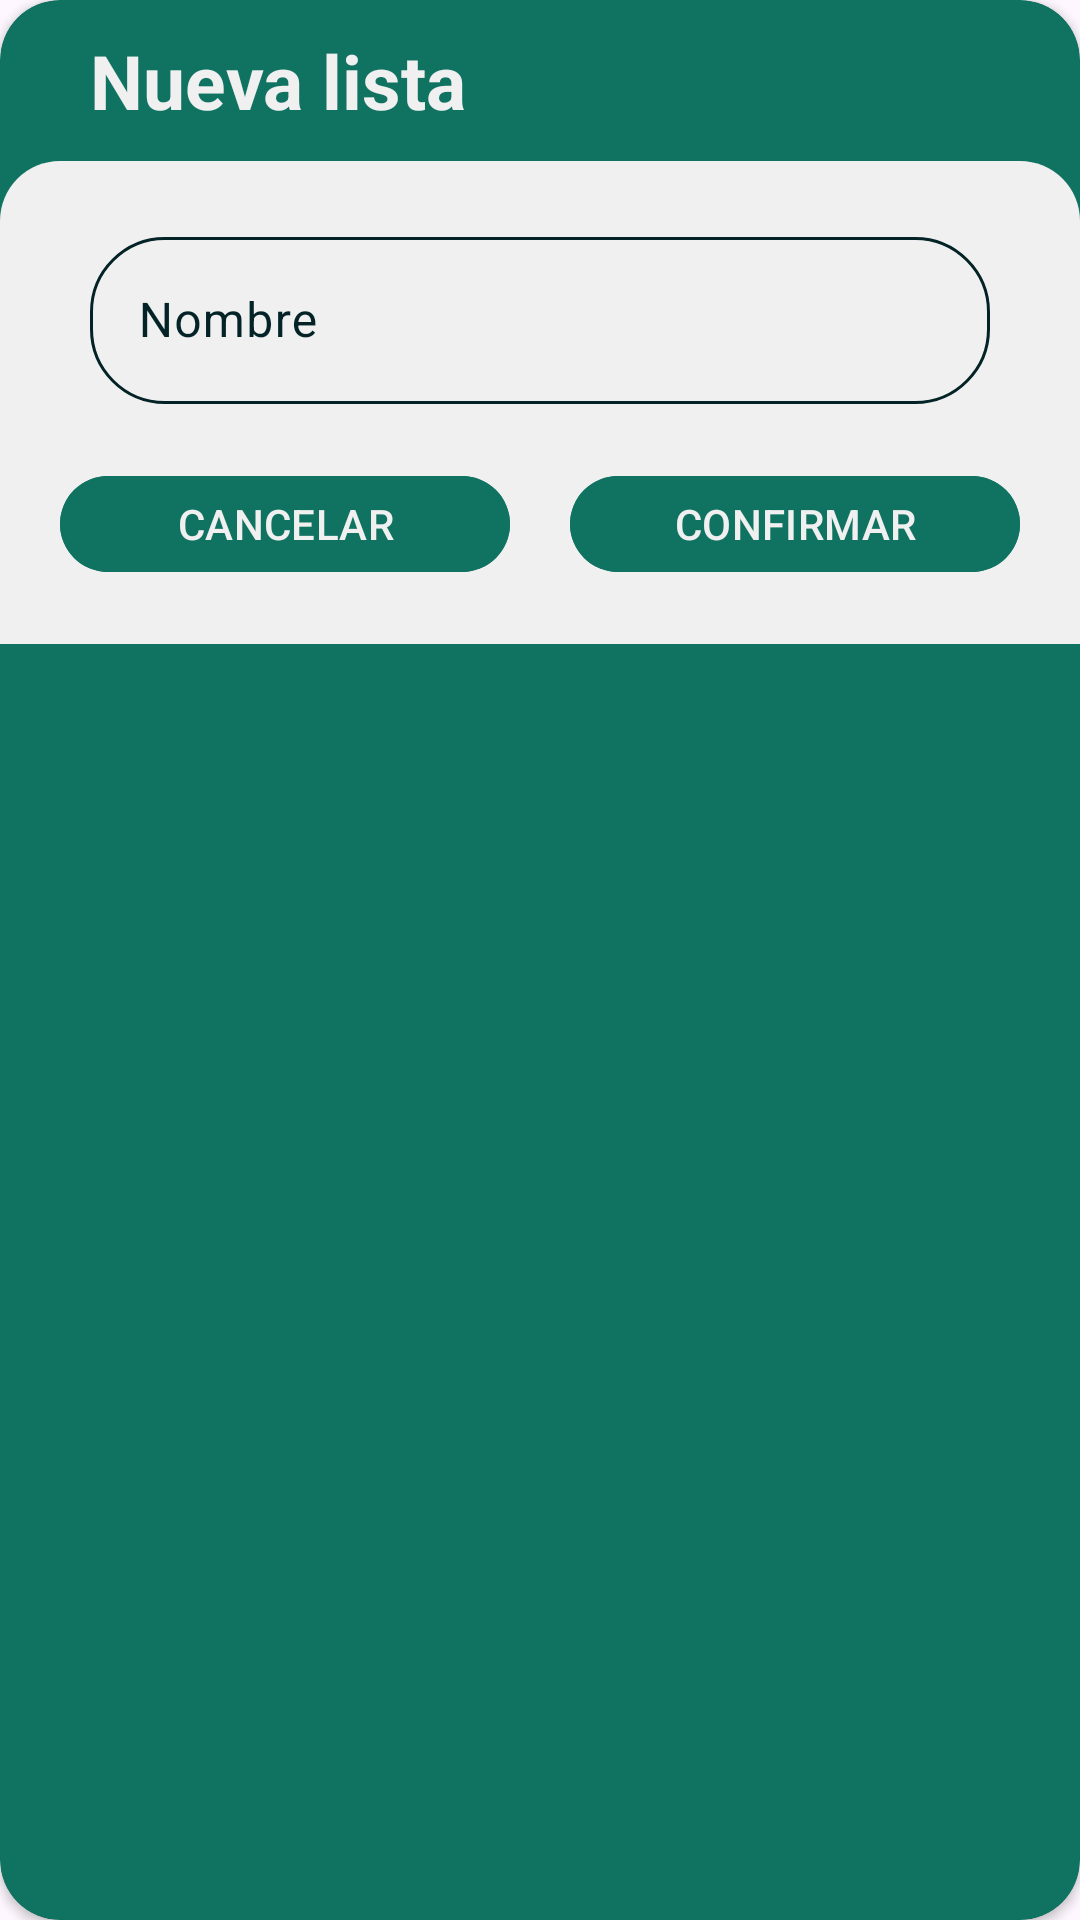

Write the Android layout XML for this screen, with the resource values it uses.
<!-- AndroidManifest.xml: application theme Theme.Foodyscans -->
<!-- res/layout/fragment_create_recipe_list.xml -->
<?xml version="1.0" encoding="utf-8"?>
<androidx.cardview.widget.CardView xmlns:android="http://schemas.android.com/apk/res/android"
    xmlns:tools="http://schemas.android.com/tools"
    android:layout_width="match_parent"
    android:layout_height="wrap_content"
    xmlns:app="http://schemas.android.com/apk/res-auto"
    tools:context=".dialogs.CreateRecipeListFragment"
    android:backgroundTint="@color/dark_green_5"
    android:layout_marginStart="20dp"
    android:layout_marginEnd="20dp"
    android:layout_gravity="center"
    app:cardCornerRadius="20dp">

    <LinearLayout
        android:layout_width="match_parent"
        android:layout_height="wrap_content"
        android:orientation="vertical">

        <TextView
            android:id="@+id/title"
            android:layout_width="match_parent"
            android:layout_height="wrap_content"
            android:text="Nueva lista"
            android:textColor="@color/almost_white"
            android:layout_gravity="center_horizontal"
            android:layout_marginTop="10dp"
            android:layout_marginStart="30dp"
            android:layout_marginEnd="30dp"
            android:textSize="25sp"
            android:textStyle="bold"/>

        <LinearLayout
            android:layout_width="match_parent"
            android:layout_height="wrap_content"
            android:orientation="vertical"
            android:layout_marginTop="10dp"
            android:background="@drawable/rounded_tab_item">

            <com.google.android.material.textfield.TextInputLayout
                android:layout_width="match_parent"
                android:layout_height="wrap_content"
                android:layout_marginStart="30dp"
                android:layout_marginTop="20dp"
                android:layout_marginEnd="30dp"
                android:textColorHint="@color/dark_green_1"
                app:boxCornerRadiusBottomEnd="25dp"
                app:boxCornerRadiusBottomStart="25dp"
                app:boxCornerRadiusTopEnd="25dp"
                app:boxCornerRadiusTopStart="25dp"
                app:boxStrokeColor="@color/box_dark_stroke_color"
                app:hintTextColor="@color/dark_green_1"
                app:startIconTint="@color/dark_green_1">

                <com.google.android.material.textfield.TextInputEditText
                    android:id="@+id/name"
                    android:layout_width="match_parent"
                    android:layout_height="wrap_content"
                    android:gravity="center_vertical"
                    android:hint="Nombre"
                    android:inputType="text"
                    android:textColor="@color/dark_green_1" />

            </com.google.android.material.textfield.TextInputLayout>

            <LinearLayout
                android:layout_width="match_parent"
                android:layout_height="wrap_content"
                android:orientation="horizontal"
                android:gravity="center"
                android:layout_marginTop="20dp"
                android:layout_marginBottom="20dp">

                <com.google.android.material.button.MaterialButton
                    android:id="@+id/cancel_button"
                    android:layout_width="150dp"
                    android:layout_height="40dp"
                    android:text="CANCELAR"
                    android:textColor="@color/almost_white"
                    android:backgroundTint="@color/dark_green_5"
                    android:layout_marginEnd="10dp"/>

                <com.google.android.material.button.MaterialButton
                    android:id="@+id/confirm_button"
                    android:layout_width="150dp"
                    android:layout_height="40dp"
                    android:text="CONFIRMAR"
                    android:textColor="@color/almost_white"
                    android:backgroundTint="@color/dark_green_5"
                    android:layout_marginStart="10dp"/>

            </LinearLayout>

        </LinearLayout>

    </LinearLayout>

</androidx.cardview.widget.CardView>
<!-- resources referenced by this layout -->
<resources>
  <color name="almost_white">#f0f0f0</color>
  <color name="dark_green_1">#042326</color>
  <color name="dark_green_5">#107361</color>
  <!-- drawable rounded_tab_item (drawable) -->
  <?xml version="1.0" encoding="utf-8"?>
  <shape xmlns:android="http://schemas.android.com/apk/res/android">
      <solid android:color="@color/almost_white" />
      <corners android:topLeftRadius="20dp" android:topRightRadius="20dp" />
  </shape>
  <style name="Theme.Foodyscans" parent="Base.Theme.Foodyscans" />
  <style name="Base.Theme.Foodyscans" parent="Theme.Material3.DayNight.NoActionBar">
          
          
      </style>
</resources>
